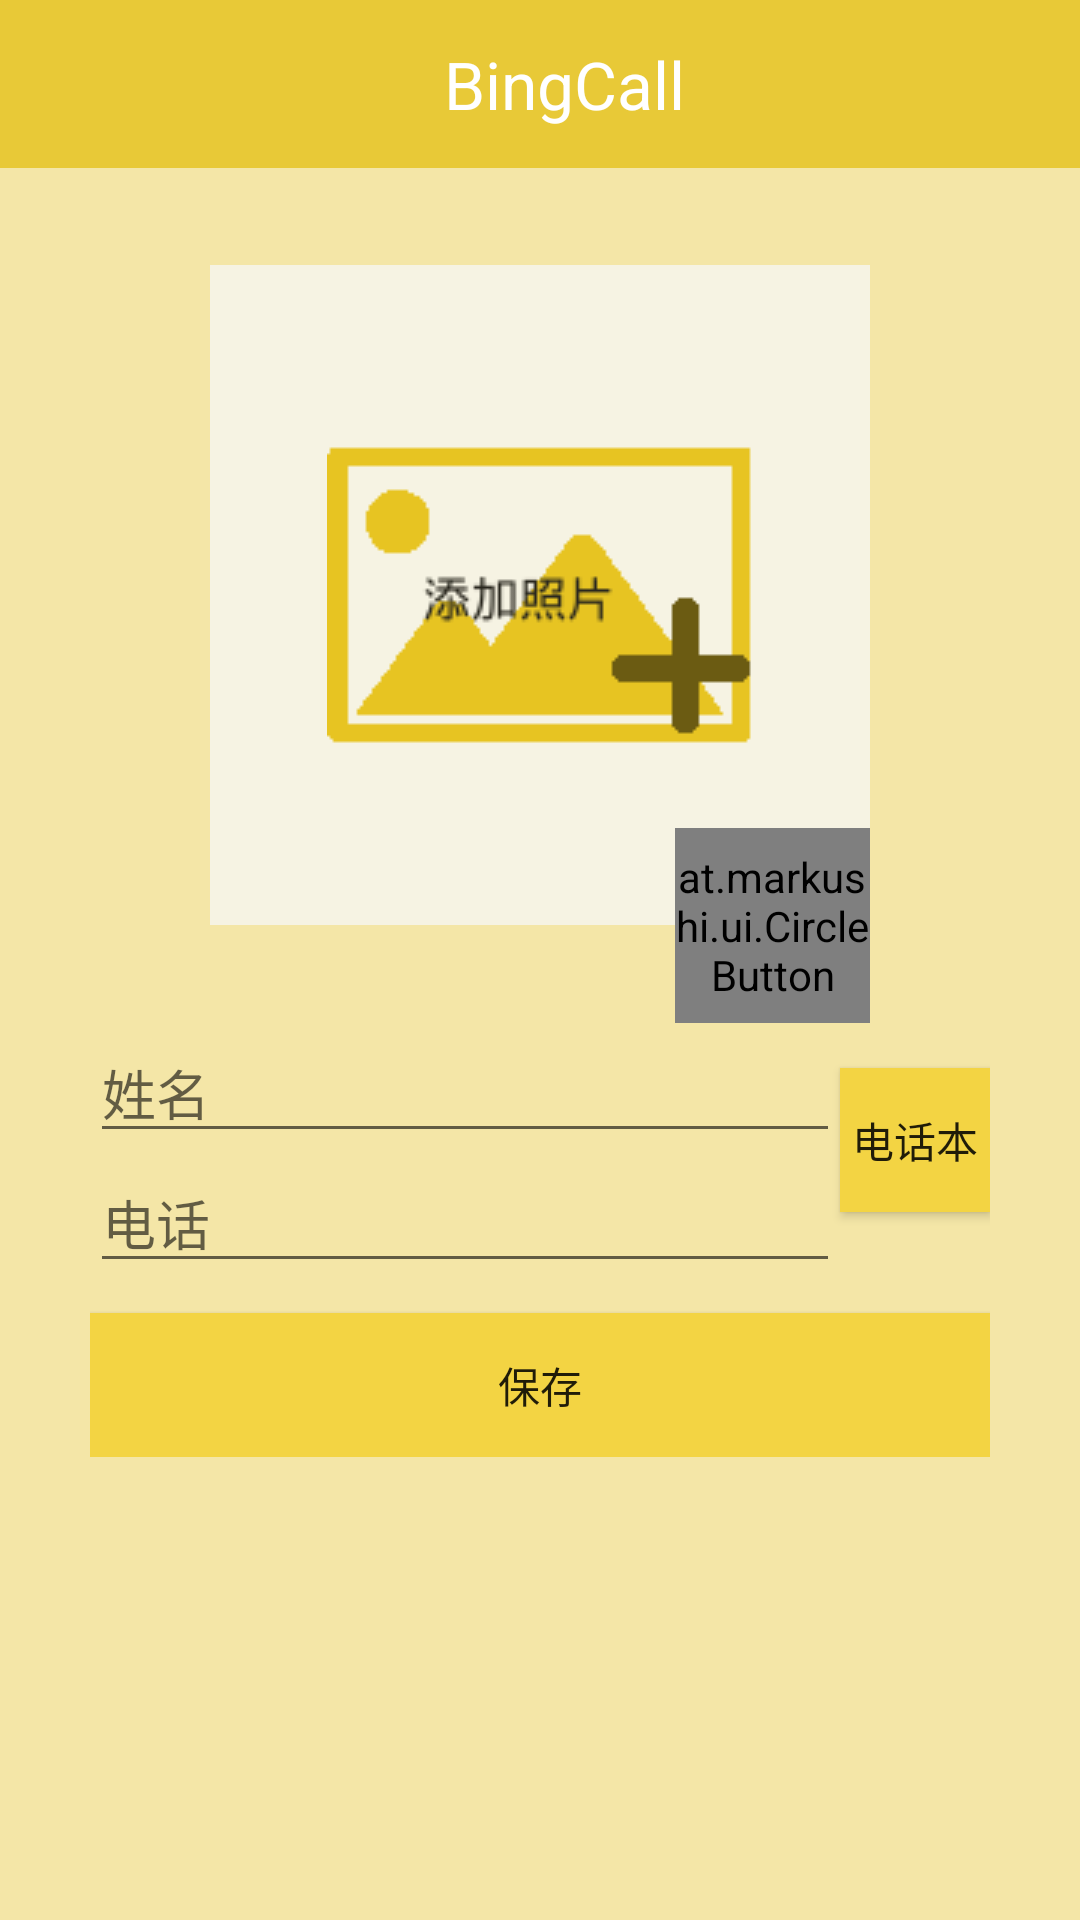

This screen was rendered from an Android layout file. Write that file and the resources it references.
<!-- AndroidManifest.xml: application theme AppTheme -->
<!-- res/layout/activity_add.xml -->
<?xml version="1.0" encoding="utf-8"?>
<LinearLayout xmlns:android="http://schemas.android.com/apk/res/android"
    xmlns:app="http://schemas.android.com/apk/res-auto"
    android:orientation="vertical"
    android:layout_width="match_parent"
    android:layout_height="match_parent"
    android:background="@color/background">
    <include layout="@layout/toolbar1"
        android:id="@+id/toolbar"></include>
    <RelativeLayout
        android:layout_width="match_parent"
        android:layout_height="wrap_content"
        android:orientation="horizontal">
        <ImageButton
            android:id="@+id/add_people"
            android:layout_width="220dp"
            android:layout_height="220dp"
            android:src="@drawable/add_photo"
            android:scaleType="center"
            android:layout_centerInParent="true"
            android:background="#f6f3e3"
            />
        <at.markushi.ui.CircleButton
            android:layout_alignRight="@id/add_people"
            android:layout_below="@id/add_people"
            android:layout_marginLeft="10dp"
            android:id="@+id/circlebutton1"
            android:layout_width="65dip"
            android:layout_height="65dip"
            app:cb_color="@color/select_color1"
            app:cb_pressedRingWidth="8dip" />
    </RelativeLayout>


    <LinearLayout
        android:layout_width="match_parent"
        android:layout_height="wrap_content"
        android:orientation="vertical"
        android:layout_marginLeft="30dp"
        android:layout_marginRight="30dp"
        >
        <LinearLayout
            android:layout_width="match_parent"
            android:layout_height="wrap_content"
            android:orientation="horizontal"
            >
            <LinearLayout
                android:layout_width="0dp"
                android:layout_height="wrap_content"
                android:orientation="vertical"
                android:layout_weight="5"
                >
                <EditText
                    android:id="@+id/add_name"
                    android:layout_width="match_parent"
                    android:layout_height="wrap_content"
                    android:hint="姓名"
                    />
                <EditText
                    android:id="@+id/add_num"
                    android:layout_width="match_parent"
                    android:layout_height="wrap_content"
                    android:hint="电话"/>
            </LinearLayout>
            <Button
                android:id="@+id/add_book"
                android:layout_width="0dp"
                android:layout_height="wrap_content"
                android:layout_weight="1"
                android:layout_marginTop="15dp"
                android:layout_marginBottom="15dp"
                android:text="电话本"
                android:background="@color/maincolor">

                </Button>

        </LinearLayout>



        <Button
            android:layout_marginTop="10dp"
            android:id="@+id/add_save"
            android:layout_width="match_parent"
            android:layout_height="wrap_content"
            android:text="保存"
            android:background="@drawable/buttonstyle_login"/>

    </LinearLayout>

</LinearLayout>
<!-- res/layout/toolbar1.xml (included above) -->
<?xml version="1.0" encoding="utf-8"?>
<android.support.v7.widget.Toolbar xmlns:android="http://schemas.android.com/apk/res/android"
    xmlns:app="http://schemas.android.com/apk/res-auto"
    android:id="@+id/toolbar"
    app:theme="@style/ThemeOverlay.AppCompat.ActionBar"
    android:layout_width="match_parent"
    android:layout_height="?attr/actionBarSize"
    android:minHeight="?attr/actionBarSize"
    android:background="@color/deepcolor">
    <TextView
        android:layout_width="match_parent"
        android:layout_height="match_parent"
        android:textSize="22sp"
        android:gravity="center"
        android:text="BingCall"
        android:textColor="@color/textcolor"/>
</android.support.v7.widget.Toolbar>
<!-- resources referenced by this layout -->
<resources>
  <item name="background" type="color">#f4e6a7</item>
  <item name="deepcolor" type="color">#e8c937</item>
  <item name="maincolor" type="color">#f3d443</item>
  <color name="select_color1">#F4B63E</color>
  <item name="textcolor" type="color">#ffffff</item>
  <!-- drawable add_photo: png bitmap (drawable, 2731 bytes) -->
  <!-- drawable buttonstyle_login (drawable) -->
  <?xml version="1.0" encoding="utf-8"?>
  <selector xmlns:android="http://schemas.android.com/apk/res/android">
      <item android:state_selected="true">//定义当button 处于pressed 状态时的形态。
          <shape>
              <gradient  android:startColor="#0000ff" />
              <stroke   android:width="2dp" android:color="#000000" />
              <corners android:radius="5dp" />
              <padding android:left="10dp" android:top="10dp"
                  android:bottom="10dp" android:right="10dp"/>
          </shape>
      </item>
      <item android:state_focused="true">//定义当button获得 focus时的形态
          Log.d("dfd","dfd1");
          <shape>
              <gradient android:startColor="#aad100"/>
              <stroke android:width="2dp" android:color="#000000"/>
              <corners android:radius="8dp" />
              <padding android:left="10dp" android:top="10dp"
                  android:bottom="10dp" android:right="10dp"/>
          </shape>
      </item>
      <item android:state_pressed="true">//定义当button获得 focus时的形态
          <shape>
              <gradient android:startColor="@color/lesscolor"/>//按钮点击显示
              <stroke android:width="2dp" android:color="#333333"/>
              <corners android:radius="8dp" />
              <padding android:left="10dp" android:top="10dp"
                  android:bottom="10dp" android:right="10dp"/>
          </shape>
      </item>
      <item android:state_enabled="true"
          android:drawable="@color/maincolor">//按钮初始显示
          <shape>
  
              <gradient android:color="#E8F5E9"/>
              <stroke android:width="2dp" android:color="#0097A7"/>
              <padding android:left="10dp" android:top="10dp"
                  android:bottom="10dp" android:right="10dp"/>
          </shape>
  
      </item>
  </selector>
  <style name="AppTheme" parent="Theme.AppCompat.Light.NoActionBar">
          
      </style>
  <item name="lesscolor" type="color">#f8da4d</item>
</resources>
